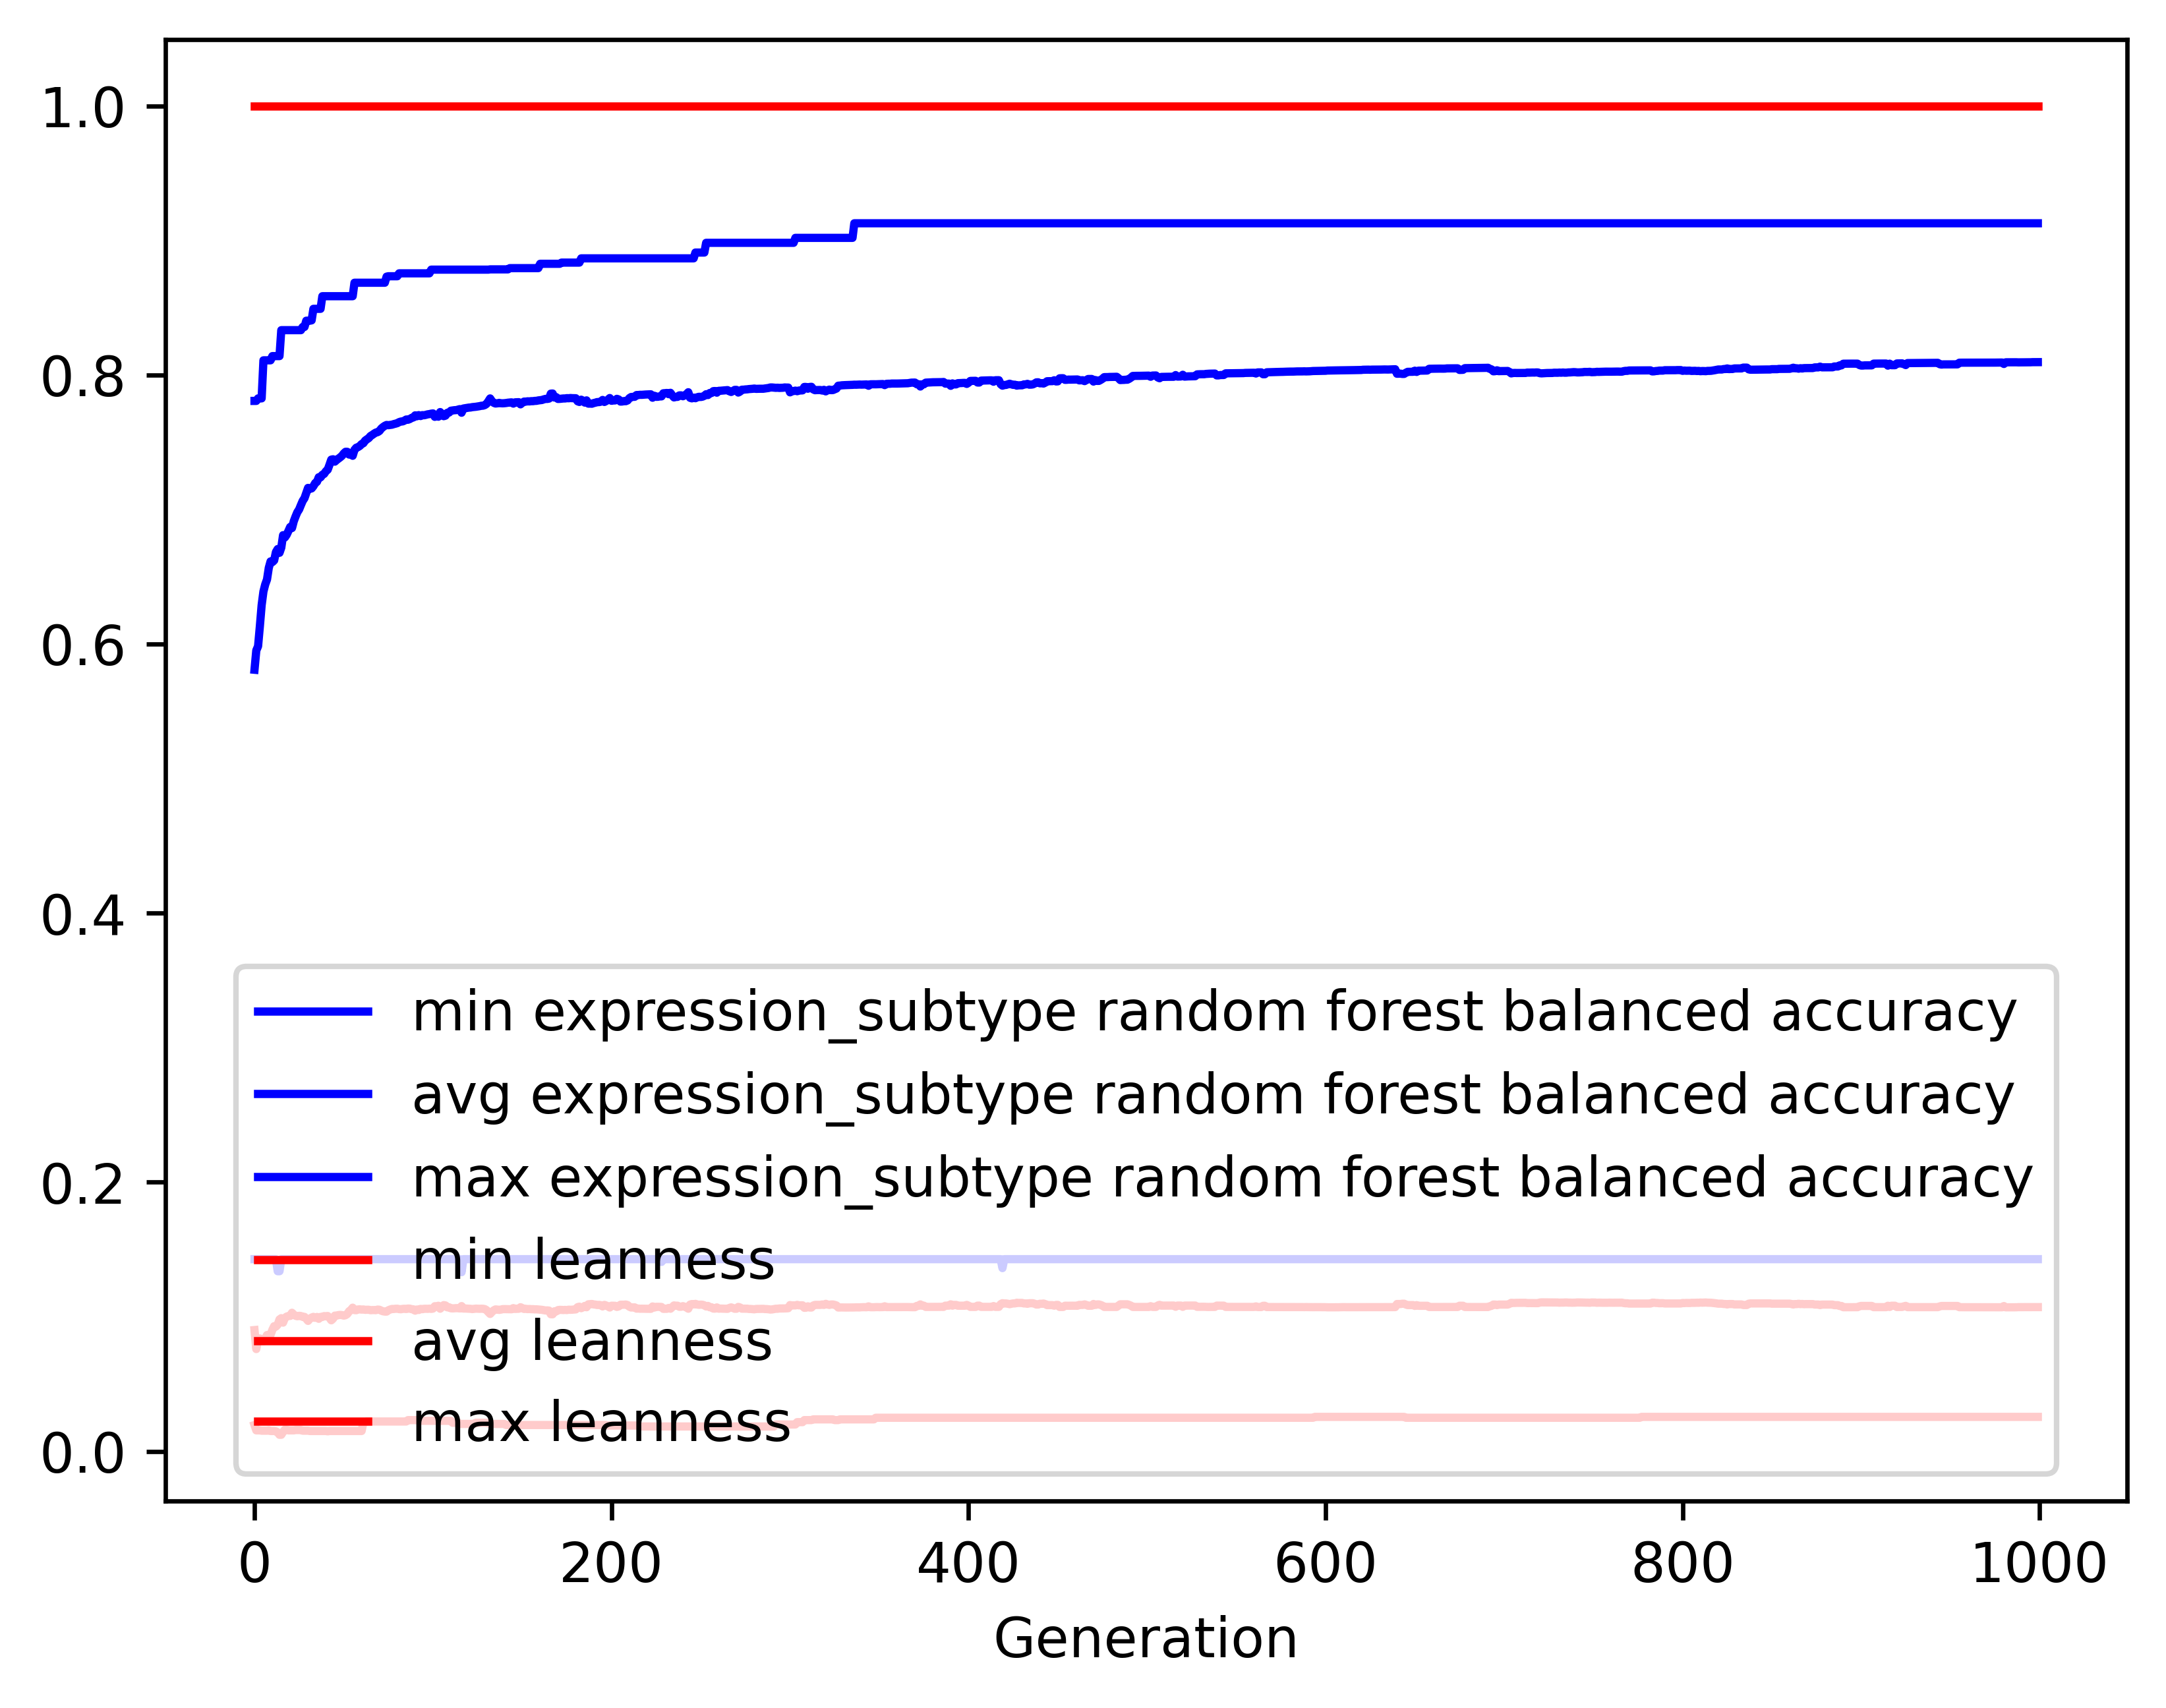

The file beside this chart, header and first rows:
gen, evals, gen_feats, explored, expression_subtype random forest balance…, expression_subtype random forest balance…, expression_subtype random forest balance…, expression_subtype random forest balance…, leanness_min, leanness_avg, leanness_max, leanness_std
0, 500, 648, 648, 0.1429, 0.5809, 0.7807, 0.1425, 0.01961, 0.09018, 1.0, 0.1704
1, 368, 1032, 1075, 0.1429, 0.5953, 0.7807, 0.1366, 0.01562, 0.07606, 1.0, 0.08965
2, 356, 1116, 1473, 0.1429, 0.5984, 0.7826, 0.1459, 0.01562, 0.08336, 1.0, 0.09591
3, 352, 1169, 1849, 0.1429, 0.6132, 0.7826, 0.1469, 0.01562, 0.08393, 1.0, 0.09902
4, 346, 1228, 2220, 0.1429, 0.6289, 0.7826, 0.1396, 0.01538, 0.08198, 1.0, 0.09785
5, 358, 1263, 2608, 0.1429, 0.639, 0.8109, 0.1372, 0.01538, 0.0819, 1.0, 0.09777
6, 361, 1309, 2994, 0.1429, 0.6443, 0.8109, 0.1393, 0.01538, 0.08373, 1.0, 0.09889
7, 372, 1230, 3380, 0.1429, 0.648, 0.8109, 0.1411, 0.01538, 0.08646, 1.0, 0.1021
8, 364, 1184, 3715, 0.1429, 0.6566, 0.8109, 0.1396, 0.01562, 0.08598, 1.0, 0.103
9, 376, 1190, 4052, 0.1429, 0.6614, 0.8109, 0.1368, 0.01515, 0.08668, 1.0, 0.1028
10, 361, 1151, 4383, 0.1429, 0.6609, 0.814, 0.1416, 0.01515, 0.09032, 1.0, 0.1051
11, 357, 1153, 4701, 0.1429, 0.6621, 0.814, 0.1447, 0.01515, 0.09305, 1.0, 0.1073
12, 389, 1175, 5029, 0.1429, 0.6684, 0.814, 0.1434, 0.01493, 0.09273, 1.0, 0.1079
13, 366, 1181, 5379, 0.1339, 0.6706, 0.814, 0.1452, 0.01408, 0.09418, 1.0, 0.11
14, 365, 1157, 5682, 0.1339, 0.6678, 0.814, 0.1499, 0.01235, 0.09806, 1.0, 0.113
15, 353, 1119, 5952, 0.1429, 0.6717, 0.8333, 0.149, 0.01235, 0.09901, 1.0, 0.1124
16, 334, 1108, 6246, 0.1429, 0.6809, 0.8333, 0.1428, 0.01449, 0.09568, 1.0, 0.1105
17, 370, 1108, 6517, 0.1429, 0.6792, 0.8333, 0.1445, 0.01613, 0.09919, 1.0, 0.1105
18, 358, 1009, 6788, 0.1429, 0.6812, 0.8333, 0.1453, 0.01613, 0.1002, 1.0, 0.1107
19, 355, 1019, 7058, 0.1429, 0.684, 0.8333, 0.1457, 0.01562, 0.1006, 1.0, 0.1116
20, 371, 1056, 7345, 0.1429, 0.687, 0.8333, 0.1446, 0.01562, 0.1007, 1.0, 0.1115
21, 366, 1028, 7594, 0.1429, 0.6862, 0.8333, 0.1449, 0.01562, 0.103, 1.0, 0.112
22, 374, 1013, 7846, 0.1429, 0.6913, 0.8333, 0.1447, 0.01562, 0.1017, 1.0, 0.1129
23, 375, 998, 8096, 0.1429, 0.6948, 0.8333, 0.1424, 0.01587, 0.1008, 1.0, 0.1115
24, 355, 964, 8317, 0.1429, 0.698, 0.8333, 0.1415, 0.01587, 0.1004, 1.0, 0.1116
25, 365, 956, 8541, 0.1429, 0.7, 0.8333, 0.1408, 0.01587, 0.1008, 1.0, 0.1115
26, 379, 980, 8758, 0.1429, 0.7033, 0.8333, 0.1386, 0.01587, 0.1006, 1.0, 0.1115
27, 346, 969, 8960, 0.1429, 0.7064, 0.8357, 0.1388, 0.01538, 0.09998, 1.0, 0.1118
28, 358, 1037, 9166, 0.1429, 0.7084, 0.8357, 0.1391, 0.01538, 0.09998, 1.0, 0.1118
29, 368, 984, 9368, 0.1429, 0.7122, 0.8403, 0.1391, 0.01538, 0.09856, 1.0, 0.112
30, 365, 955, 9566, 0.1429, 0.716, 0.8403, 0.1353, 0.01538, 0.09698, 1.0, 0.1097
31, 363, 1016, 9783, 0.1429, 0.7154, 0.8403, 0.1369, 0.01515, 0.09855, 1.0, 0.1105
32, 368, 978, 9975, 0.1429, 0.7157, 0.8406, 0.1392, 0.01515, 0.09947, 1.0, 0.1121
33, 349, 1010, 10160, 0.1429, 0.7173, 0.8491, 0.1386, 0.01515, 0.09998, 1.0, 0.1119
34, 356, 947, 10349, 0.1429, 0.7196, 0.8491, 0.1394, 0.01515, 0.09928, 1.0, 0.1122
35, 358, 958, 10525, 0.1429, 0.7206, 0.8491, 0.139, 0.01515, 0.09991, 1.0, 0.1119
36, 363, 943, 10701, 0.1429, 0.724, 0.8491, 0.1394, 0.01515, 0.09853, 1.0, 0.1122
37, 372, 926, 10903, 0.1429, 0.7239, 0.8491, 0.139, 0.01515, 0.09994, 1.0, 0.1118
38, 373, 952, 11086, 0.1429, 0.7258, 0.8585, 0.1392, 0.01515, 0.09992, 1.0, 0.1119
39, 327, 866, 11232, 0.1429, 0.7265, 0.8585, 0.1387, 0.01515, 0.1006, 1.0, 0.1116
40, 360, 941, 11419, 0.1429, 0.7284, 0.8585, 0.1386, 0.01515, 0.1004, 1.0, 0.1116
41, 352, 873, 11569, 0.1429, 0.7296, 0.8585, 0.1387, 0.01493, 0.1006, 1.0, 0.1115
42, 342, 898, 11709, 0.1429, 0.7332, 0.8585, 0.1389, 0.01515, 0.09929, 1.0, 0.1118
43, 351, 871, 11858, 0.1429, 0.737, 0.8585, 0.1356, 0.01515, 0.09743, 1.0, 0.1095
44, 350, 944, 12010, 0.1429, 0.7373, 0.8585, 0.1377, 0.01515, 0.09862, 1.0, 0.1107
45, 362, 906, 12160, 0.1429, 0.7356, 0.8585, 0.1392, 0.01515, 0.1009, 1.0, 0.1112
46, 364, 937, 12306, 0.1429, 0.7368, 0.8585, 0.1392, 0.01515, 0.1009, 1.0, 0.1113
47, 358, 954, 12447, 0.1429, 0.7378, 0.8585, 0.1394, 0.01515, 0.1013, 1.0, 0.1111
48, 367, 885, 12576, 0.1429, 0.7388, 0.8585, 0.1395, 0.01515, 0.1014, 1.0, 0.111
49, 366, 911, 12713, 0.1429, 0.7399, 0.8585, 0.1398, 0.01515, 0.1013, 1.0, 0.1111
50, 364, 910, 12822, 0.1429, 0.7417, 0.8585, 0.14, 0.01515, 0.1009, 1.0, 0.1112
51, 375, 938, 12948, 0.1429, 0.7429, 0.8585, 0.14, 0.01515, 0.1012, 1.0, 0.1111
52, 370, 925, 13066, 0.1429, 0.7429, 0.8585, 0.1424, 0.01515, 0.1021, 1.0, 0.1124
53, 366, 936, 13193, 0.1429, 0.7408, 0.8585, 0.1448, 0.01515, 0.1042, 1.0, 0.113
54, 352, 893, 13299, 0.1429, 0.7415, 0.8585, 0.1438, 0.01515, 0.105, 1.0, 0.1126
55, 359, 926, 13409, 0.1429, 0.7399, 0.8585, 0.1473, 0.01515, 0.1068, 1.0, 0.1145
56, 370, 883, 13520, 0.1429, 0.7443, 0.8685, 0.1437, 0.01515, 0.105, 1.0, 0.1126
57, 374, 894, 13628, 0.1429, 0.7459, 0.8685, 0.1436, 0.01515, 0.1049, 1.0, 0.1126
58, 346, 907, 13738, 0.1429, 0.7464, 0.8685, 0.1446, 0.01515, 0.1055, 1.0, 0.1131
59, 373, 952, 13849, 0.1429, 0.7473, 0.8685, 0.1443, 0.01515, 0.1056, 1.0, 0.1131
... 940 more rows
